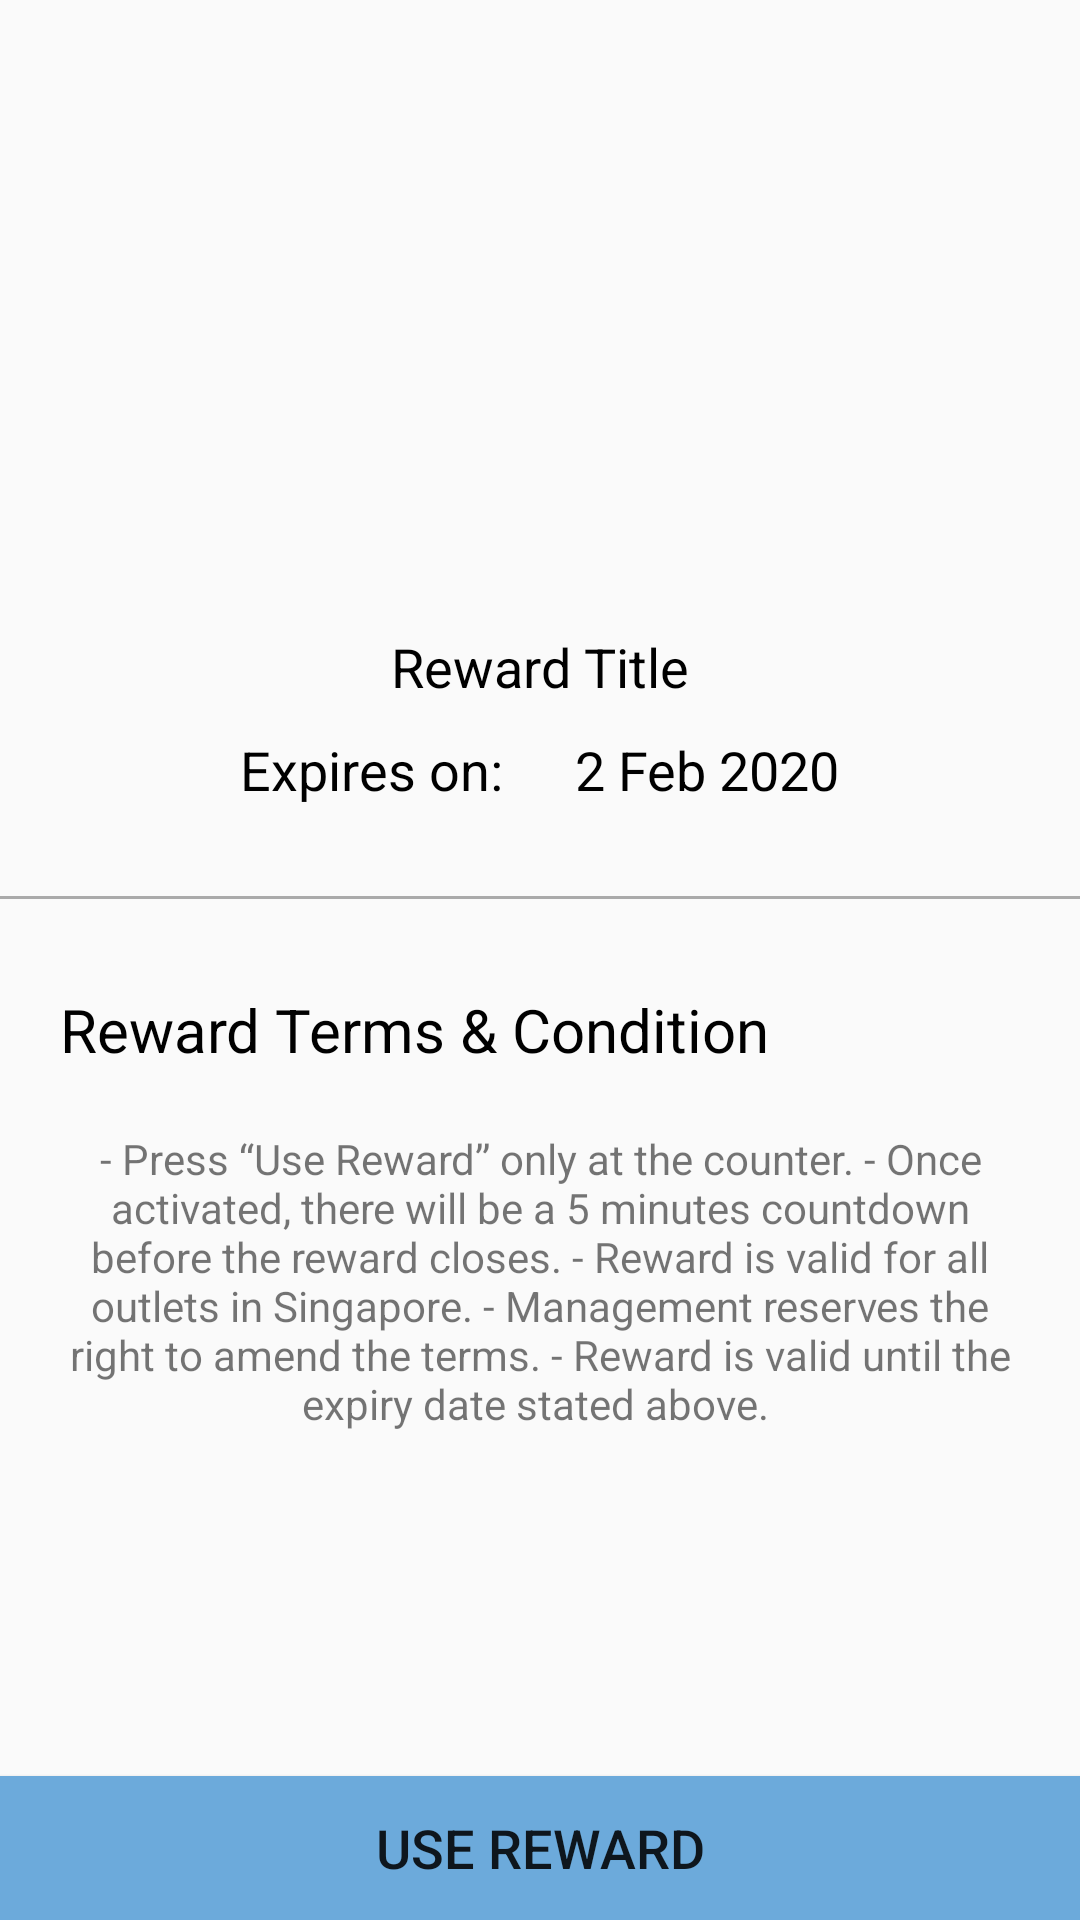

Here is an Android app screen rendered from its layout file. Give the layout XML and the strings, colors and styles it references.
<!-- AndroidManifest.xml: application theme AppTheme -->
<!-- res/layout/activity_use_reward.xml -->
<?xml version="1.0" encoding="utf-8"?>
<LinearLayout xmlns:android="http://schemas.android.com/apk/res/android"
    xmlns:app="http://schemas.android.com/apk/res-auto"
    xmlns:tools="http://schemas.android.com/tools"
    android:layout_width="match_parent"
    android:orientation="vertical"
    android:layout_height="match_parent"
    tools:context=".rewards.RewardRedemptionInfoActivity">

    <RelativeLayout
        android:layout_width="match_parent"
        android:layout_height="wrap_content">

        <ImageView
            android:id="@+id/rewardImg"
            android:layout_width="150dp"
            android:layout_height="150dp"
            android:layout_marginTop="40dp"
            android:layout_centerHorizontal="true"
            android:scaleType="centerCrop"/>

        <TextView
            android:id="@+id/rewardTitle"
            android:layout_width="wrap_content"
            android:layout_height="wrap_content"
            android:layout_marginTop="20dp"
            android:layout_below="@id/rewardImg"
            android:layout_centerHorizontal="true"
            android:text="Reward Title"
            android:textSize="18dp"
            android:textColor="#000000"/>

        <TextView
            android:id="@+id/titleExpiry"
            android:layout_width="wrap_content"
            android:layout_height="wrap_content"
            android:text="Expires on:"
            android:layout_marginTop="10dp"
            android:textSize="18dp"
            android:layout_below="@id/rewardTitle"
            android:layout_marginLeft="80dp"
            android:textColor="#000000"/>

        <TextView
            android:id="@+id/tvExpiryDate"
            android:layout_width="wrap_content"
            android:layout_height="wrap_content"
            android:text="2 Feb 2020"
            android:layout_marginTop="10dp"
            android:textSize="18dp"
            android:layout_below="@id/rewardTitle"
            android:layout_marginRight="80dp"
            android:layout_alignParentRight="true"
            android:textColor="#000000"/>


        <View
            android:id="@+id/horizontalLine"
            android:layout_width="match_parent"
            android:layout_height="1dp"
            android:background="#AAAAAA"
            android:layout_below="@id/titleExpiry"
            android:layout_marginTop="30dp" />
        


    </RelativeLayout>
    
    <RelativeLayout
        android:layout_width="match_parent"
        android:layout_height="match_parent">


        <TextView
            android:id="@+id/titleTnc"
            android:layout_width="wrap_content"
            android:layout_height="wrap_content"
            android:text="Reward Terms &amp; Condition"
            android:layout_marginTop="30dp"
            android:textSize="20dp"
            android:layout_marginLeft="20dp"
            android:textColor="#000000"/>
        
        <TextView
            android:id="@+id/tvTnc"
            android:layout_width="wrap_content"
            android:layout_height="wrap_content"

            android:text="- Press “Use Reward” only at the counter.
- Once activated, there will be a 5 minutes countdown before the reward closes.
- Reward is valid for all outlets in Singapore.
- Management reserves the right to amend the terms.
- Reward is valid until the expiry date stated above.
"
            android:gravity="center"
            android:layout_below="@id/titleTnc"
            android:layout_margin="20dp"/>

        <Button
            android:id="@+id/btnUseReward"
            android:layout_width="match_parent"
            android:layout_height="wrap_content"
            android:layout_marginTop="10dp"
            android:background="#6CAADB"
            android:layout_alignParentBottom="true"
            android:textSize="18dp"
            android:text="Use Reward"/>






    </RelativeLayout>

</LinearLayout>
<!-- resources referenced by this layout -->
<resources>
  <style name="AppTheme" parent="Theme.AppCompat.Light.NoActionBar">
          
          <item name="colorPrimary">@color/colorPrimary</item>
          <item name="colorPrimaryDark">@color/colorPrimaryDark</item>
          <item name="colorAccent">@color/colorAccent</item>
      </style>
  <color name="colorPrimary">#6CAADB</color>
  <color name="colorPrimaryDark">#448AFF</color>
  <color name="colorAccent">#448AFF</color>
</resources>
